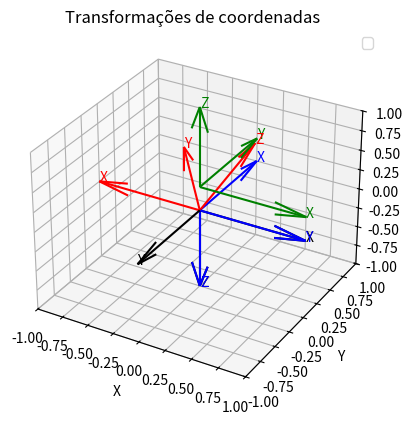

Reproduce this figure in Python.
import numpy as np
from scipy.spatial.transform import Rotation as R
import matplotlib.pyplot as plt

def matrix_to_xyz_rpy(matrix):
    """
    Convert a 4x4 transformation matrix to URDF-friendly XYZ and RPY.
    """
    xyz = matrix[:3, 3]
    rot_matrix = matrix[:3, :3]

    # Convert to roll-pitch-yaw (ZYX order)
    r = R.from_matrix(rot_matrix)
    rpy = r.as_euler('xyz', degrees=False)

    return xyz, rpy

def print_urdf_origin(xyz, rpy, precision=12):
    """
    Print the URDF origin tag with xyz and rpy.
    """
    np.set_printoptions(suppress=True, precision=precision)
    
    xyz_str = " ".join([f"{v}" for v in xyz])
    rpy_str = " ".join([f"{v}" for v in rpy])
    print(f'<origin xyz="{xyz_str}" rpy="{rpy_str}" />')

def plot_frame(ax, transformation, label, color, scale=1):
    origin = transformation[:3, 3]
    x_axis = transformation[:3, 0]
    y_axis = transformation[:3, 1]
    z_axis = transformation[:3, 2]
    
    ax.quiver(origin[0], origin[1], origin[2], x_axis[0], x_axis[1], x_axis[2], color=color)
    ax.text(origin[0] + x_axis[0], origin[1] + x_axis[1], origin[2] + x_axis[2], 'X', color=color)
    ax.quiver(origin[0], origin[1], origin[2], y_axis[0], y_axis[1], y_axis[2], color=color)
    ax.text(origin[0] + y_axis[0], origin[1] + y_axis[1], origin[2] + y_axis[2], 'Y', color=color)
    ax.quiver(origin[0], origin[1], origin[2], z_axis[0], z_axis[1], z_axis[2], color=color)
    ax.text(origin[0] + z_axis[0], origin[1] + z_axis[1], origin[2] + z_axis[2], 'Z', color=color)


if __name__ == "__main__":
    fig = plt.figure()
    ax = fig.add_subplot(111, projection='3d')

    imu_T_cvcam = np.array([[-1., 0., 0., 0.0],
                            [0., -0.25881905, 0.96592583, 0.0],
                            [0., 0.96592583, 0.25881905, 0.0],
                            [0, 0, 0, 1]])
    drone_T_imu = np.array([
        [1., 0., 0., 0.],
        [0., 1., 0., 0.],
        [0., 0., 1., 0.3],
        [0., 0., 0., 1.]
    ])
    ned_T_enu = np.array([
        [0, 1, 0, 0],
        [1, 0, 0, 0],
        [0, 0, -1, 0],
        [0, 0, 0, 1]
    ])
    world_T_cv = np.array([
        [1, 0, 0, 0],
        [0, -1, 0, 0],
        [0, 0, -1, 0],
        [0, 0, 0, 1]
    ])

    cvcam_T_nedcam = np.array([
        [0., 1., 0., 0.],
        [0., 0., 1., 0.],
        [1., 0., 0., 0.],
        [0., 0., 0., 1.]
    ])
    drone_T_cvcam = drone_T_imu @ imu_T_cvcam
    drone_T_nedcam = drone_T_cvcam @ cvcam_T_nedcam
    
    T = drone_T_nedcam

    xyz, rpy = matrix_to_xyz_rpy(T)
    print_urdf_origin(xyz, rpy)

    # Use to visualize the transformation. 
    # Change:
    #   transformation matrix (second argument)
    #   label (third argument)
    #   color (fourth argument)
    
    plot_frame(ax, world_T_cv, 'World', 'black')
    plot_frame(ax, ned_T_enu, 'ENU', 'blue')
    plot_frame(ax, drone_T_imu, 'Drone', 'green')
    plot_frame(ax, imu_T_cvcam, 'CV', 'red')
    
    ax.set_xlim([-1, 1])
    ax.set_ylim([-1, 1])
    ax.set_zlim([-1, 1])
    ax.set_xlabel('X')
    ax.set_ylabel('Y')
    ax.set_zlabel('Z')
    ax.legend()
    plt.title('Transformações de coordenadas ')
    plt.show()
    